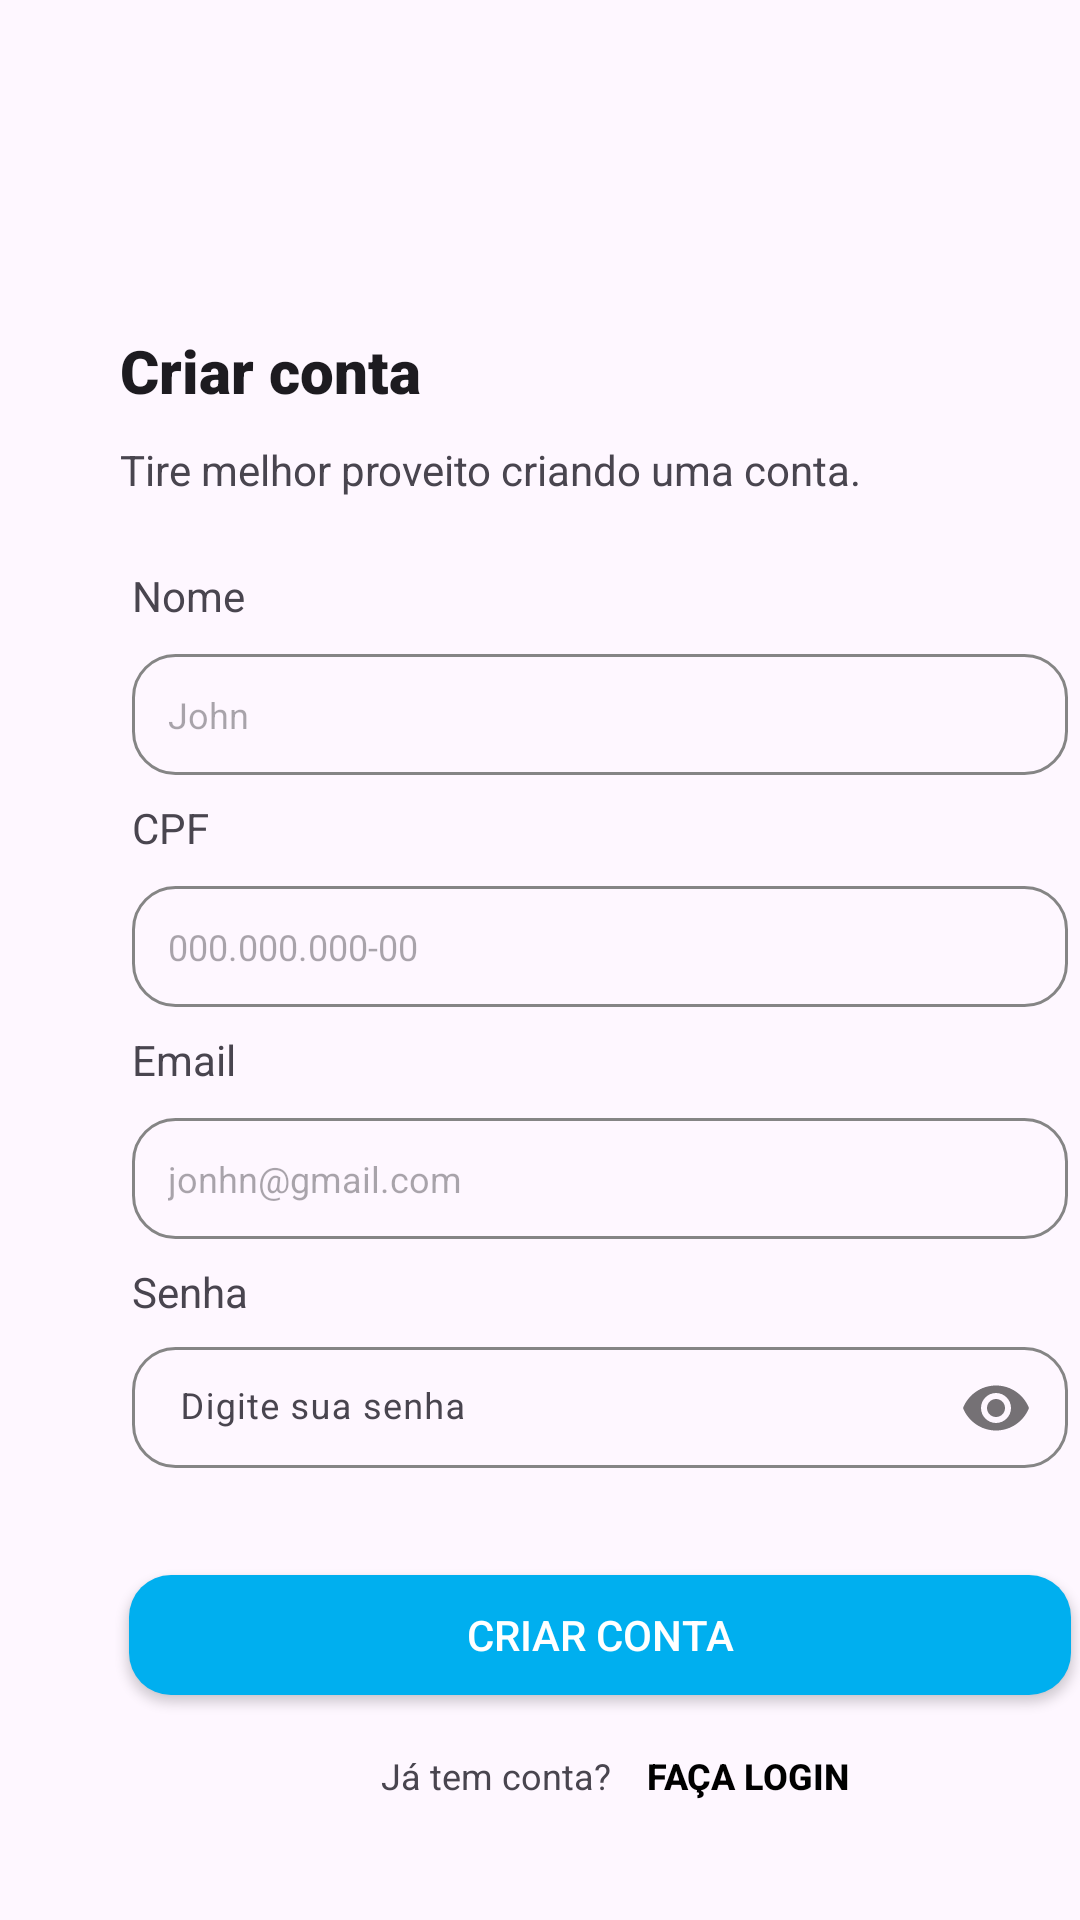

Here is an Android app screen rendered from its layout file. Give the layout XML and the strings, colors and styles it references.
<!-- AndroidManifest.xml: application theme Theme.TeacherSteps -->
<!-- res/layout/activity_register_user.xml -->
<?xml version="1.0" encoding="utf-8"?>
<androidx.constraintlayout.widget.ConstraintLayout xmlns:android="http://schemas.android.com/apk/res/android"
    xmlns:app="http://schemas.android.com/apk/res-auto"
    xmlns:tools="http://schemas.android.com/tools"
    android:id="@+id/main"
    android:layout_width="match_parent"
    android:layout_height="match_parent"
    tools:context=".RegisterUserActivity">


    <TextView
        android:id="@+id/textView12"
        android:layout_width="wrap_content"
        android:layout_height="wrap_content"
        android:layout_marginTop="8dp"
        android:text="CPF"
        app:layout_constraintStart_toStartOf="@+id/nameEditText"
        app:layout_constraintTop_toBottomOf="@+id/nameEditText" />

    <TextView
        android:id="@+id/textView11"
        android:layout_width="wrap_content"
        android:layout_height="wrap_content"
        android:layout_marginStart="4dp"
        android:layout_marginTop="24dp"
        android:text="Nome"
        app:layout_constraintStart_toStartOf="@+id/textView2"
        app:layout_constraintTop_toBottomOf="@+id/textView2" />

    <EditText
        android:id="@+id/cpfEditText"
        android:layout_width="312dp"
        android:layout_height="wrap_content"
        android:layout_marginTop="10dp"
        android:background="@drawable/inputfit"
        android:hint="000.000.000-00"
        android:inputType="text"
        android:padding="12dp"
        android:textSize="12dp"
        app:layout_constraintStart_toStartOf="@+id/textView12"
        app:layout_constraintTop_toBottomOf="@+id/textView12" />

    <EditText
        android:id="@+id/nameEditText"
        android:layout_width="312dp"
        android:layout_height="wrap_content"
        android:layout_marginTop="10dp"
        android:background="@drawable/inputfit"
        android:hint="John"
        android:inputType="text"
        android:padding="12dp"
        android:textSize="12dp"
        app:layout_constraintStart_toStartOf="@+id/textView11"
        app:layout_constraintTop_toBottomOf="@+id/textView11" />

    <TextView
        android:id="@+id/textView8"
        android:layout_width="wrap_content"
        android:layout_height="wrap_content"
        android:layout_marginTop="8dp"
        android:text="Email"
        app:layout_constraintStart_toStartOf="@+id/cpfEditText"
        app:layout_constraintTop_toBottomOf="@+id/cpfEditText" />

    <EditText
        android:id="@+id/emailEditText"
        android:layout_width="312dp"
        android:layout_height="wrap_content"
        android:layout_marginTop="10dp"
        android:background="@drawable/inputfit"
        android:hint="jonhn@gmail.com"

        android:inputType="textEmailAddress"
        android:padding="12dp"
        android:textSize="12dp"
        app:layout_constraintEnd_toEndOf="@+id/textView"
        app:layout_constraintHorizontal_bias="0.0"
        app:layout_constraintStart_toStartOf="@+id/textView8"
        app:layout_constraintTop_toBottomOf="@+id/textView8" />

    <Button
        android:id="@+id/createBtn"
        android:layout_width="314dp"
        android:layout_height="40dp"
        android:layout_marginTop="28dp"


        android:background="@drawable/circle_blue"

        android:text="Criar conta"
        android:textColor="#FFFFFF"
        android:textSize="14dp"
        app:layout_constraintEnd_toEndOf="@+id/textInputLayout"
        app:layout_constraintStart_toStartOf="@+id/textInputLayout"
        app:layout_constraintTop_toBottomOf="@+id/textInputLayout" />

    <TextView
        android:id="@+id/textView"
        android:layout_width="313dp"
        android:layout_height="33dp"
        android:layout_marginTop="24dp"
        android:fontFamily="sans-serif-black"
        android:text="Criar conta"
        android:textAppearance="@style/TextAppearance.AppCompat.Large"
        android:textSize="20sp"
        app:layout_constraintEnd_toEndOf="parent"
        app:layout_constraintHorizontal_bias="0.0"
        app:layout_constraintStart_toStartOf="@+id/imageButton"
        app:layout_constraintTop_toBottomOf="@+id/imageButton" />


    <TextView
        android:id="@+id/textView2"
        android:layout_width="265dp"
        android:layout_height="18dp"
        android:layout_marginTop="4dp"
        android:text="Tire melhor proveito criando uma conta."
        app:layout_constraintEnd_toEndOf="@+id/textView"
        app:layout_constraintHorizontal_bias="0.0"
        app:layout_constraintStart_toStartOf="@+id/textView"
        app:layout_constraintTop_toBottomOf="@+id/textView" />


    <Button
        android:id="@+id/loginPage"
        android:layout_width="wrap_content"
        android:layout_height="wrap_content"
        android:layout_marginStart="12dp"
        android:background="#00FFFFFF"
        android:padding="0sp"
        android:text="Faça login"
        android:textAlignment="textStart"
        android:textColor="#000000"
        android:textSize="12sp"
        android:textStyle="bold"
        app:layout_constraintBottom_toBottomOf="@+id/textView3"
        app:layout_constraintStart_toEndOf="@+id/textView3"
        app:layout_constraintTop_toTopOf="@+id/textView3" />

    <TextView
        android:id="@+id/textView3"
        android:layout_width="wrap_content"
        android:layout_height="wrap_content"
        android:padding="0sp"
        android:layout_marginStart="84dp"
        android:layout_marginBottom="40dp"
        android:text="Já tem conta?"
        android:textSize="12sp"
        app:layout_constraintBottom_toBottomOf="parent"
        app:layout_constraintStart_toStartOf="@+id/createBtn"
        app:layout_constraintTop_toBottomOf="@+id/createBtn"
        app:layout_constraintVertical_bias="1.0" />

    <TextView
        android:id="@+id/textView9"
        android:layout_width="wrap_content"
        android:layout_height="wrap_content"
        android:layout_marginTop="8dp"
        android:text="Senha"
        app:layout_constraintEnd_toEndOf="@+id/emailEditText"
        app:layout_constraintHorizontal_bias="0.0"
        app:layout_constraintStart_toStartOf="@+id/emailEditText"
        app:layout_constraintTop_toBottomOf="@+id/emailEditText" />

    <com.google.android.material.textfield.TextInputLayout
        android:id="@+id/textInputLayout"
        android:layout_width="312dp"
        android:layout_height="57dp"
        app:layout_constraintEnd_toEndOf="@+id/emailEditText"
        app:layout_constraintHorizontal_bias="0.0"
        app:layout_constraintStart_toStartOf="@+id/emailEditText"
        app:layout_constraintTop_toBottomOf="@+id/textView9"
        app:passwordToggleEnabled="true">

        <com.google.android.material.textfield.TextInputEditText
            android:id="@+id/passwordEditText"
            android:layout_width="match_parent"
            android:layout_height="wrap_content"
            android:background="@drawable/inputfit"
            android:hint="Digite sua senha"
            android:inputType="textPassword"
            android:padding="12dp"
            android:textSize="12dp" />
    </com.google.android.material.textfield.TextInputLayout>

    <ImageButton
        android:id="@+id/imageButton"
        android:layout_width="31dp"
        android:layout_height="30dp"
        android:layout_marginStart="40dp"
        android:layout_marginTop="56dp"
        android:background="#00FFFFFF"
        app:layout_constraintStart_toStartOf="parent"
        app:layout_constraintTop_toTopOf="parent"
        app:srcCompat="@drawable/baseline_arrow_back_ios_new_24" />


</androidx.constraintlayout.widget.ConstraintLayout>
<!-- resources referenced by this layout -->
<resources>
  <!-- drawable circle_blue (drawable) -->
  <?xml version="1.0" encoding="utf-8"?>
  <shape xmlns:android="http://schemas.android.com/apk/res/android"
      android:shape="rectangle">
  
      <corners android:radius="14dp" />
      <solid android:color="@color/echoDarkBlue"/>
  
  </shape>
  <!-- drawable inputfit (drawable) -->
  <?xml version="1.0" encoding="utf-8"?>
  <shape xmlns:android="http://schemas.android.com/apk/res/android">
      <corners
          android:radius="14dp"/>
      <stroke
          android:color="#858585"
          android:width="1dp"/>
  
  </shape>
  <style name="Theme.TeacherSteps" parent="Base.Theme.TeacherSteps" />
  <color name="echoDarkBlue">#00AFEF</color>
  <style name="Base.Theme.TeacherSteps" parent="Theme.Material3.DayNight.NoActionBar">
          
          <item name="colorPrimary">@color/echoDarkBlue</item>
      </style>
</resources>
